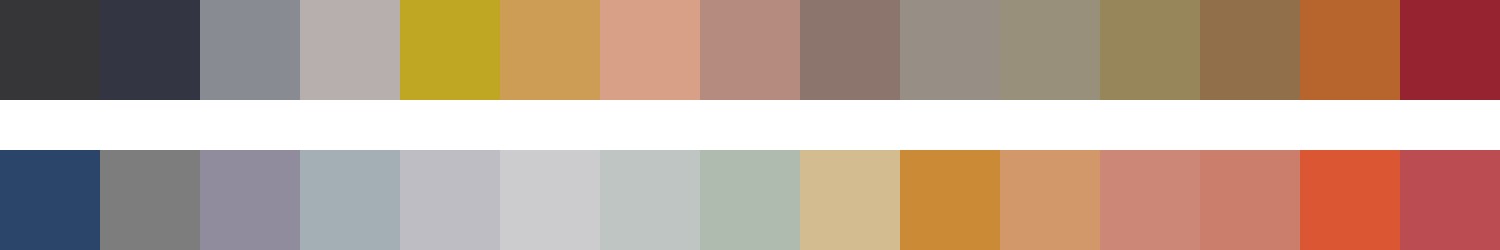

Values plotted in this chart, from the file beside it:
#363537	#333543	#888b91	#b7aeae	#c0a723	#cd9c55	#d8a087	#b68b7f	#8c756d	#978f85	#98907a	#96865a	#906f4a	#b7652d	#962330
#2b456a	#7c7d7c	#908c9e	#a3aeb5	#bebdc3	#cccccf	#bfc5c3	#aebbae	#d3bd90	#cb8b36	#d39869	#cc8776	#cc7e6c	#db5633	#ba4c52
